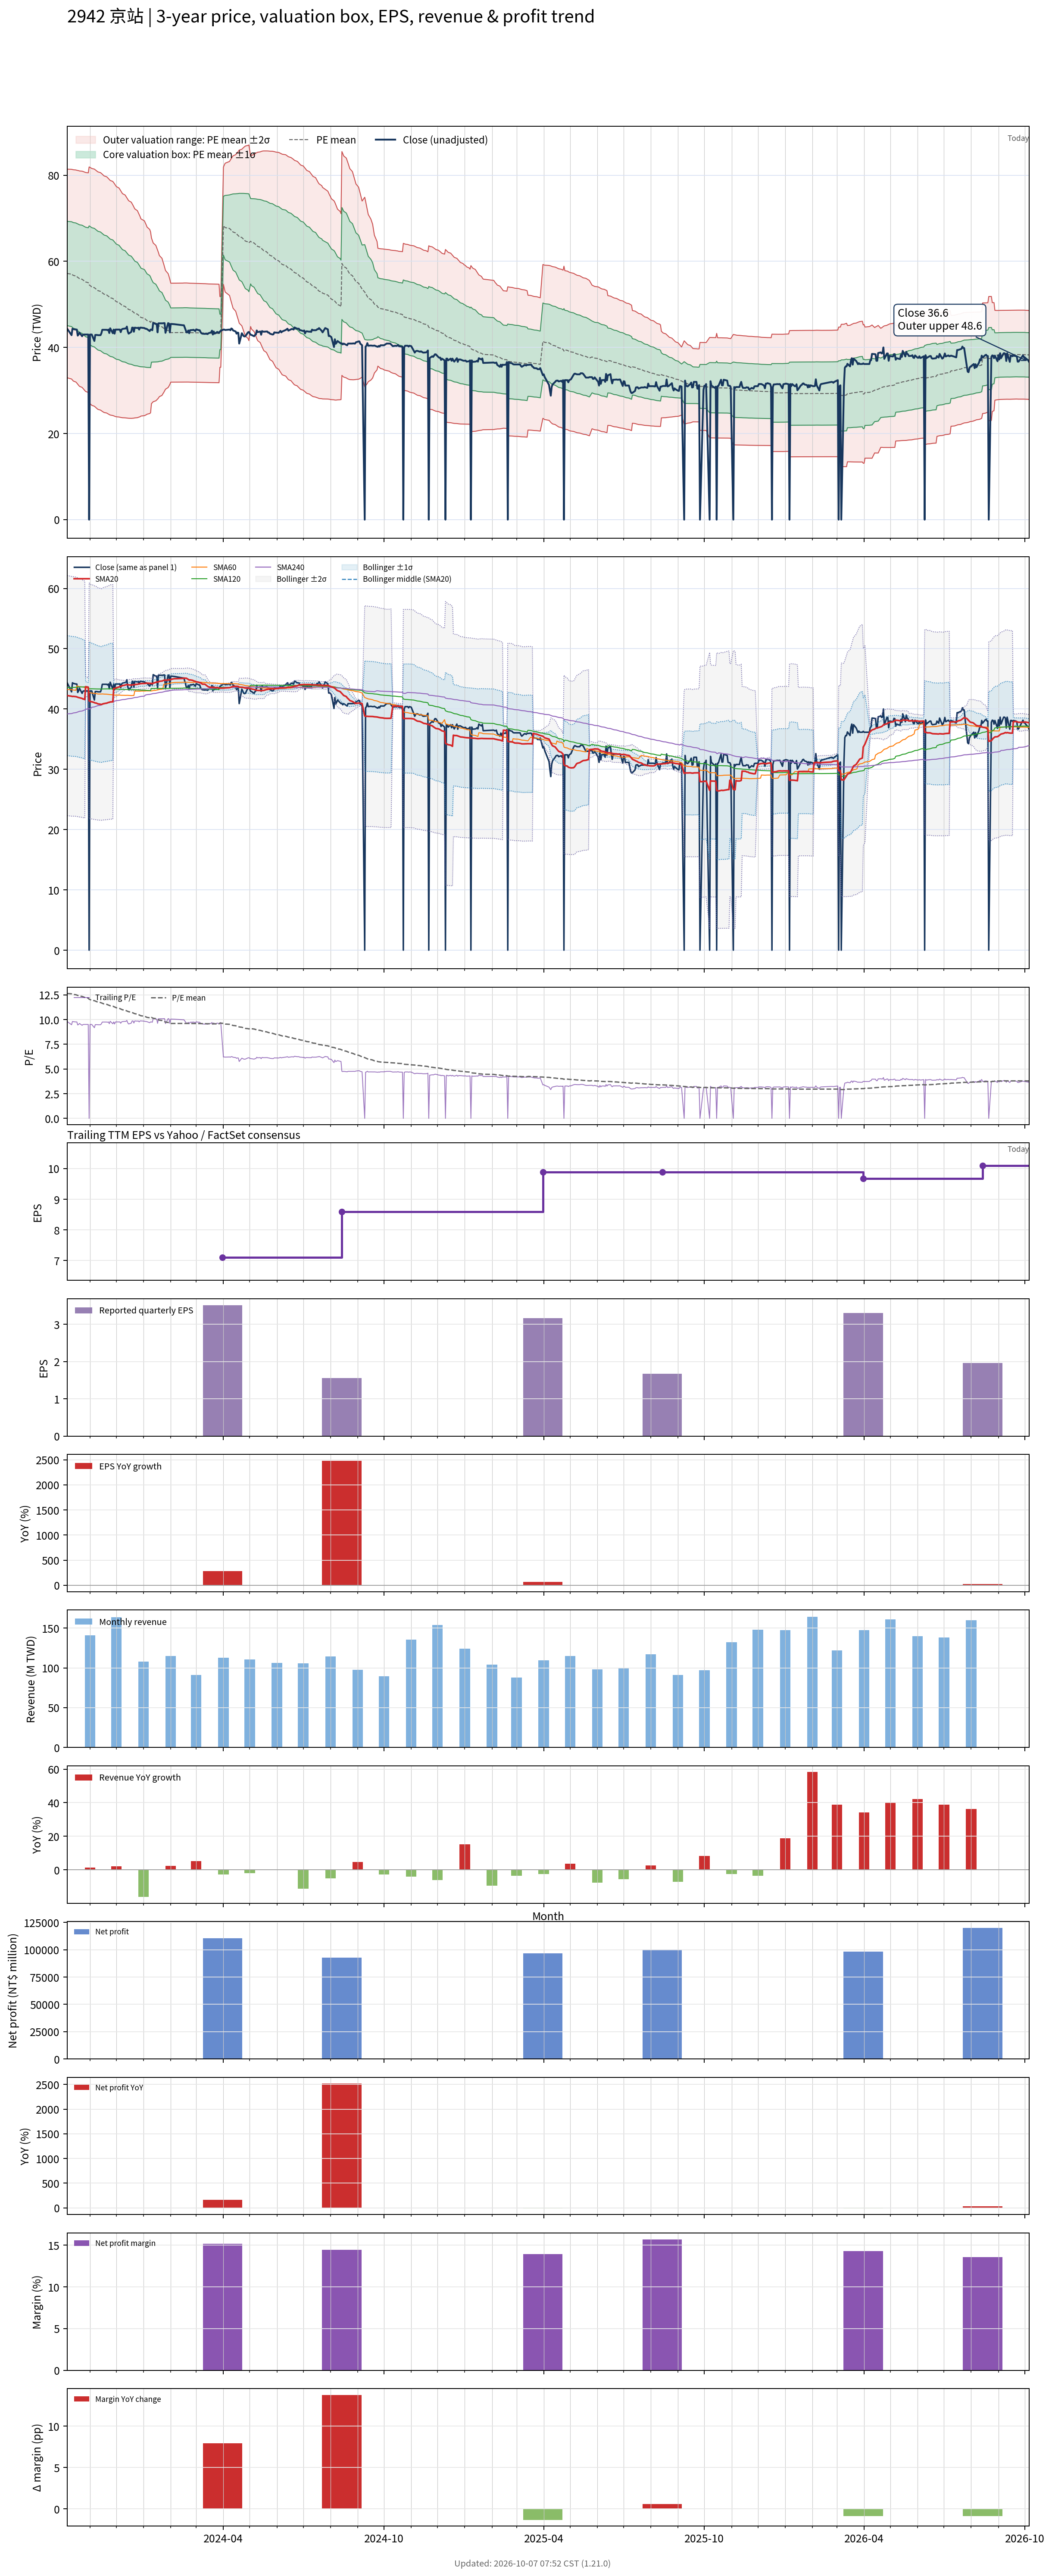

The data file committed next to this chart (first rows):
# chart-version: skill-stock-dynamic-val…
date, close, available_date, period_end, eps, ttm_eps, pe, pe_mean, pe_std, price_m2, price_m1, price_mean, price_p1, price_p2, forward_eps, forward_pe, forward_pe_mean, forward_pe_std, forward_price_m2, forward_price_m1, forward_price_mean, forward_price_p1, forward_price_p2, sma20
2023-10-06, 44.35, 2023-08-14, 2023-06-30, 1.67, 4.52, 9.812, 12.65, 2.68, 32.95, 45.07, 57.18, 69.29, 81.41, , , , , , , , , , 42.23
2023-10-11, 42.85, 2023-08-14, 2023-06-30, 1.67, 4.52, 9.48, 12.62, 2.694, 32.67, 44.85, 57.02, 69.2, 81.38, , , , , , , , , , 42.12
2023-10-12, 44.35, 2023-08-14, 2023-06-30, 1.67, 4.52, 9.812, 12.58, 2.704, 32.43, 44.66, 56.88, 69.1, 81.33, , , , , , , , , , 42.08
2023-10-13, 44.25, 2023-08-14, 2023-06-30, 1.67, 4.52, 9.79, 12.55, 2.714, 32.2, 44.46, 56.73, 69, 81.27, , , , , , , , , , 42.1
2023-10-16, 44.15, 2023-08-14, 2023-06-30, 1.67, 4.52, 9.768, 12.52, 2.724, 31.96, 44.27, 56.59, 68.9, 81.22, , , , , , , , , , 42.05
2023-10-17, 44.15, 2023-08-14, 2023-06-30, 1.67, 4.52, 9.768, 12.49, 2.734, 31.73, 44.08, 56.44, 68.79, 81.15, , , , , , , , , , 42.02
2023-10-18, 42.75, 2023-08-14, 2023-06-30, 1.67, 4.52, 9.458, 12.45, 2.746, 31.46, 43.88, 56.29, 68.7, 81.11, , , , , , , , , , 41.95
2023-10-19, 43, 2023-08-14, 2023-06-30, 1.67, 4.52, 9.513, 12.42, 2.758, 31.21, 43.68, 56.14, 68.6, 81.07, , , , , , , , , , 41.91
2023-10-20, 43.45, 2023-08-14, 2023-06-30, 1.67, 4.52, 9.613, 12.39, 2.767, 30.97, 43.48, 55.98, 68.49, 81, , , , , , , , , , 41.87
2023-10-23, 42.6, 2023-08-14, 2023-06-30, 1.67, 4.52, 9.425, 12.35, 2.778, 30.72, 43.27, 55.83, 68.38, 80.94, , , , , , , , , , 41.76
2023-10-24, 42.95, 2023-08-14, 2023-06-30, 1.67, 4.52, 9.502, 12.32, 2.787, 30.48, 43.08, 55.68, 68.27, 80.87, , , , , , , , , , 41.66
2023-10-25, 43, 2023-08-14, 2023-06-30, 1.67, 4.52, 9.513, 12.28, 2.796, 30.24, 42.88, 55.52, 68.15, 80.79, , , , , , , , , , 41.66
2023-10-26, 43, 2023-08-14, 2023-06-30, 1.67, 4.52, 9.513, 12.25, 2.804, 30.01, 42.68, 55.36, 68.04, 80.71, , , , , , , , , , 41.56
2023-10-27, 43, 2023-08-14, 2023-06-30, 1.67, 4.52, 9.513, 12.21, 2.813, 29.78, 42.49, 55.21, 67.92, 80.64, , , , , , , , , , 43.71
2023-10-30, 43, 2023-08-14, 2023-06-30, 1.67, 4.52, 9.513, 12.18, 2.82, 29.56, 42.3, 55.05, 67.8, 80.55, , , , , , , , , , 43.62
2023-10-31, 0.000000, 2023-08-14, 2023-06-30, 1.67, 4.52, 0.000000, 12.07, 3.029, 27.16, 40.85, 54.55, 68.24, 81.93, , , , , , , , , , 41.38
2023-11-01, 43, 2023-08-14, 2023-06-30, 1.67, 4.52, 9.513, 12.03, 3.035, 26.96, 40.68, 54.39, 68.11, 81.83, , , , , , , , , , 41.3
2023-11-02, 43, 2023-08-14, 2023-06-30, 1.67, 4.52, 9.513, 12, 3.039, 26.76, 40.5, 54.23, 67.97, 81.71, , , , , , , , , , 41.2
2023-11-03, 43, 2023-08-14, 2023-06-30, 1.67, 4.52, 9.513, 11.96, 3.043, 26.56, 40.32, 54.07, 67.82, 81.57, , , , , , , , , , 41.21
2023-11-06, 41.5, 2023-08-14, 2023-06-30, 1.67, 4.52, 9.181, 11.92, 3.046, 26.34, 40.11, 53.88, 67.65, 81.42, , , , , , , , , , 41.07
2023-11-07, 42.9, 2023-08-14, 2023-06-30, 1.67, 4.52, 9.491, 11.88, 3.048, 26.16, 39.93, 53.71, 67.48, 81.26, , , , , , , , , , 40.99
2023-11-08, 42.9, 2023-08-14, 2023-06-30, 1.67, 4.52, 9.491, 11.84, 3.049, 25.97, 39.75, 53.53, 67.31, 81.09, , , , , , , , , , 41
2023-11-09, 42.9, 2023-08-14, 2023-06-30, 1.67, 4.52, 9.491, 11.81, 3.05, 25.79, 39.58, 53.37, 67.15, 80.94, , , , , , , , , , 40.92
2023-11-10, 42.85, 2023-08-14, 2023-06-30, 1.67, 4.52, 9.48, 11.77, 3.051, 25.62, 39.41, 53.2, 66.98, 80.77, , , , , , , , , , 40.85
2023-11-13, 42.85, 2023-08-14, 2023-06-30, 1.67, 4.52, 9.48, 11.73, 3.05, 25.45, 39.24, 53.02, 66.81, 80.6, , , , , , , , , , 40.79
2023-11-14, 43.3, 2023-08-14, 2023-06-30, 1.67, 4.52, 9.58, 11.69, 3.049, 25.29, 39.07, 52.85, 66.64, 80.42, , , , , , , , , , 40.75
2023-11-15, 44.1, 2023-08-14, 2023-06-30, 1.67, 4.52, 9.757, 11.66, 3.047, 25.15, 38.92, 52.7, 66.47, 80.24, , , , , , , , , , 40.81
2023-11-16, 44.1, 2023-08-14, 2023-06-30, 1.67, 4.52, 9.757, 11.62, 3.043, 25.02, 38.78, 52.53, 66.28, 80.04, , , , , , , , , , 40.87
2023-11-17, 44.1, 2023-08-14, 2023-06-30, 1.67, 4.52, 9.757, 11.59, 3.039, 24.89, 38.63, 52.37, 66.11, 79.84, , , , , , , , , , 40.9
2023-11-20, 44.1, 2023-08-14, 2023-06-30, 1.67, 4.52, 9.757, 11.55, 3.035, 24.77, 38.49, 52.2, 65.92, 79.64, , , , , , , , , , 40.98
2023-11-21, 44, 2023-08-14, 2023-06-30, 1.67, 4.52, 9.735, 11.51, 3.031, 24.64, 38.34, 52.04, 65.75, 79.45, , , , , , , , , , 41.03
2023-11-22, 44.15, 2023-08-14, 2023-06-30, 1.67, 4.52, 9.768, 11.48, 3.025, 24.53, 38.2, 51.88, 65.55, 79.23, , , , , , , , , , 41.09
2023-11-23, 43.35, 2023-08-14, 2023-06-30, 1.67, 4.52, 9.591, 11.44, 3.02, 24.4, 38.06, 51.71, 65.36, 79.01, , , , , , , , , , 41.1
2023-11-24, 44.45, 2023-08-14, 2023-06-30, 1.67, 4.52, 9.834, 11.4, 3.014, 24.3, 37.92, 51.55, 65.17, 78.79, , , , , , , , , , 41.18
2023-11-27, 43.3, 2023-08-14, 2023-06-30, 1.67, 4.52, 9.58, 11.37, 3.007, 24.19, 37.78, 51.37, 64.96, 78.55, , , , , , , , , , 41.19
2023-11-28, 44.15, 2023-08-14, 2023-06-30, 1.67, 4.52, 9.768, 11.33, 2.996, 24.11, 37.65, 51.19, 64.73, 78.28, , , , , , , , , , 43.4
2023-11-29, 43.2, 2023-08-14, 2023-06-30, 1.67, 4.52, 9.558, 11.28, 2.985, 24.02, 37.51, 51, 64.49, 77.98, , , , , , , , , , 43.41
2023-11-30, 44.15, 2023-08-14, 2023-06-30, 1.67, 4.52, 9.768, 11.24, 2.971, 23.95, 37.38, 50.81, 64.24, 77.67, , , , , , , , , , 43.47
2023-12-01, 44.15, 2023-08-14, 2023-06-30, 1.67, 4.52, 9.768, 11.2, 2.957, 23.89, 37.26, 50.63, 64, 77.37, , , , , , , , , , 43.52
2023-12-04, 44.15, 2023-08-14, 2023-06-30, 1.67, 4.52, 9.768, 11.16, 2.942, 23.85, 37.14, 50.44, 63.74, 77.04, , , , , , , , , , 43.66
2023-12-05, 44.15, 2023-08-14, 2023-06-30, 1.67, 4.52, 9.768, 11.12, 2.927, 23.8, 37.03, 50.26, 63.49, 76.72, , , , , , , , , , 43.72
2023-12-06, 43.55, 2023-08-14, 2023-06-30, 1.67, 4.52, 9.635, 11.08, 2.911, 23.75, 36.91, 50.07, 63.22, 76.38, , , , , , , , , , 43.75
2023-12-07, 44.15, 2023-08-14, 2023-06-30, 1.67, 4.52, 9.768, 11.04, 2.895, 23.71, 36.8, 49.88, 62.96, 76.05, , , , , , , , , , 43.81
2023-12-08, 44.3, 2023-08-14, 2023-06-30, 1.67, 4.52, 9.801, 11, 2.879, 23.68, 36.69, 49.7, 62.71, 75.72, , , , , , , , , , 43.89
2023-12-11, 44.4, 2023-08-14, 2023-06-30, 1.67, 4.52, 9.823, 10.96, 2.862, 23.65, 36.59, 49.53, 62.46, 75.4, , , , , , , , , , 43.97
2023-12-12, 44.4, 2023-08-14, 2023-06-30, 1.67, 4.52, 9.823, 10.92, 2.846, 23.63, 36.49, 49.35, 62.21, 75.07, , , , , , , , , , 44.02
2023-12-13, 44.85, 2023-08-14, 2023-06-30, 1.67, 4.52, 9.923, 10.88, 2.828, 23.61, 36.4, 49.18, 61.96, 74.75, , , , , , , , , , 44.06
2023-12-14, 43.75, 2023-08-14, 2023-06-30, 1.67, 4.52, 9.679, 10.84, 2.813, 23.57, 36.29, 49.01, 61.72, 74.44, , , , , , , , , , 44.04
2023-12-15, 43.2, 2023-08-14, 2023-06-30, 1.67, 4.52, 9.558, 10.8, 2.795, 23.55, 36.19, 48.82, 61.45, 74.08, , , , , , , , , , 43.99
2023-12-18, 43.6, 2023-08-14, 2023-06-30, 1.67, 4.52, 9.646, 10.76, 2.777, 23.54, 36.09, 48.64, 61.19, 73.74, , , , , , , , , , 43.97
2023-12-19, 44.6, 2023-08-14, 2023-06-30, 1.67, 4.52, 9.867, 10.72, 2.756, 23.55, 36.01, 48.46, 60.92, 73.38, , , , , , , , , , 44
2023-12-20, 44.6, 2023-08-14, 2023-06-30, 1.67, 4.52, 9.867, 10.68, 2.735, 23.56, 35.93, 48.29, 60.65, 73.02, , , , , , , , , , 44.02
2023-12-21, 43.65, 2023-08-14, 2023-06-30, 1.67, 4.52, 9.657, 10.64, 2.712, 23.59, 35.84, 48.1, 60.36, 72.61, , , , , , , , , , 44.04
2023-12-22, 44.6, 2023-08-14, 2023-06-30, 1.67, 4.52, 9.867, 10.6, 2.686, 23.64, 35.78, 47.91, 60.05, 72.19, , , , , , , , , , 44.05
2023-12-25, 44.5, 2023-08-14, 2023-06-30, 1.67, 4.52, 9.845, 10.56, 2.659, 23.69, 35.71, 47.73, 59.75, 71.77, , , , , , , , , , 44.1
2023-12-26, 44.6, 2023-08-14, 2023-06-30, 1.67, 4.52, 9.867, 10.52, 2.629, 23.77, 35.66, 47.54, 59.42, 71.3, , , , , , , , , , 44.13
2023-12-27, 44.15, 2023-08-14, 2023-06-30, 1.67, 4.52, 9.768, 10.48, 2.601, 23.84, 35.59, 47.35, 59.11, 70.87, , , , , , , , , , 44.17
2023-12-28, 44.6, 2023-08-14, 2023-06-30, 1.67, 4.52, 9.867, 10.44, 2.573, 23.91, 35.54, 47.17, 58.8, 70.43, , , , , , , , , , 44.2
2023-12-29, 44.6, 2023-08-14, 2023-06-30, 1.67, 4.52, 9.867, 10.39, 2.533, 24.06, 35.51, 46.96, 58.42, 69.87, , , , , , , , , , 44.22
... 668 more rows
